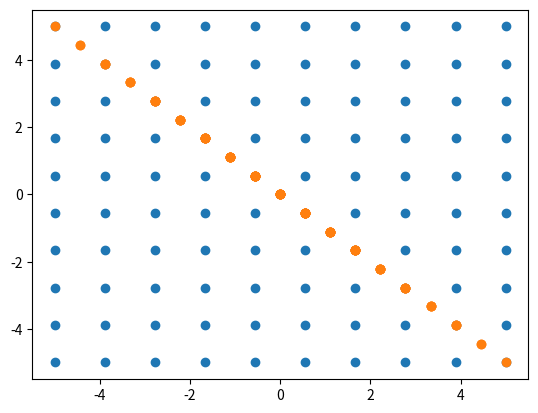

Source code (Python):
import numpy as np
import matplotlib.pyplot as plt


def main():
    linspace = np.linspace(-5, 5, 10)
    xs, ys = np.meshgrid(linspace, linspace)
    mean = (xs + ys) / 2
    x_centered, y_centered = xs - mean, ys - mean
    plt.scatter(xs, ys)
    plt.scatter(x_centered, y_centered)
    plt.show()


if __name__ == "__main__":
    main()
